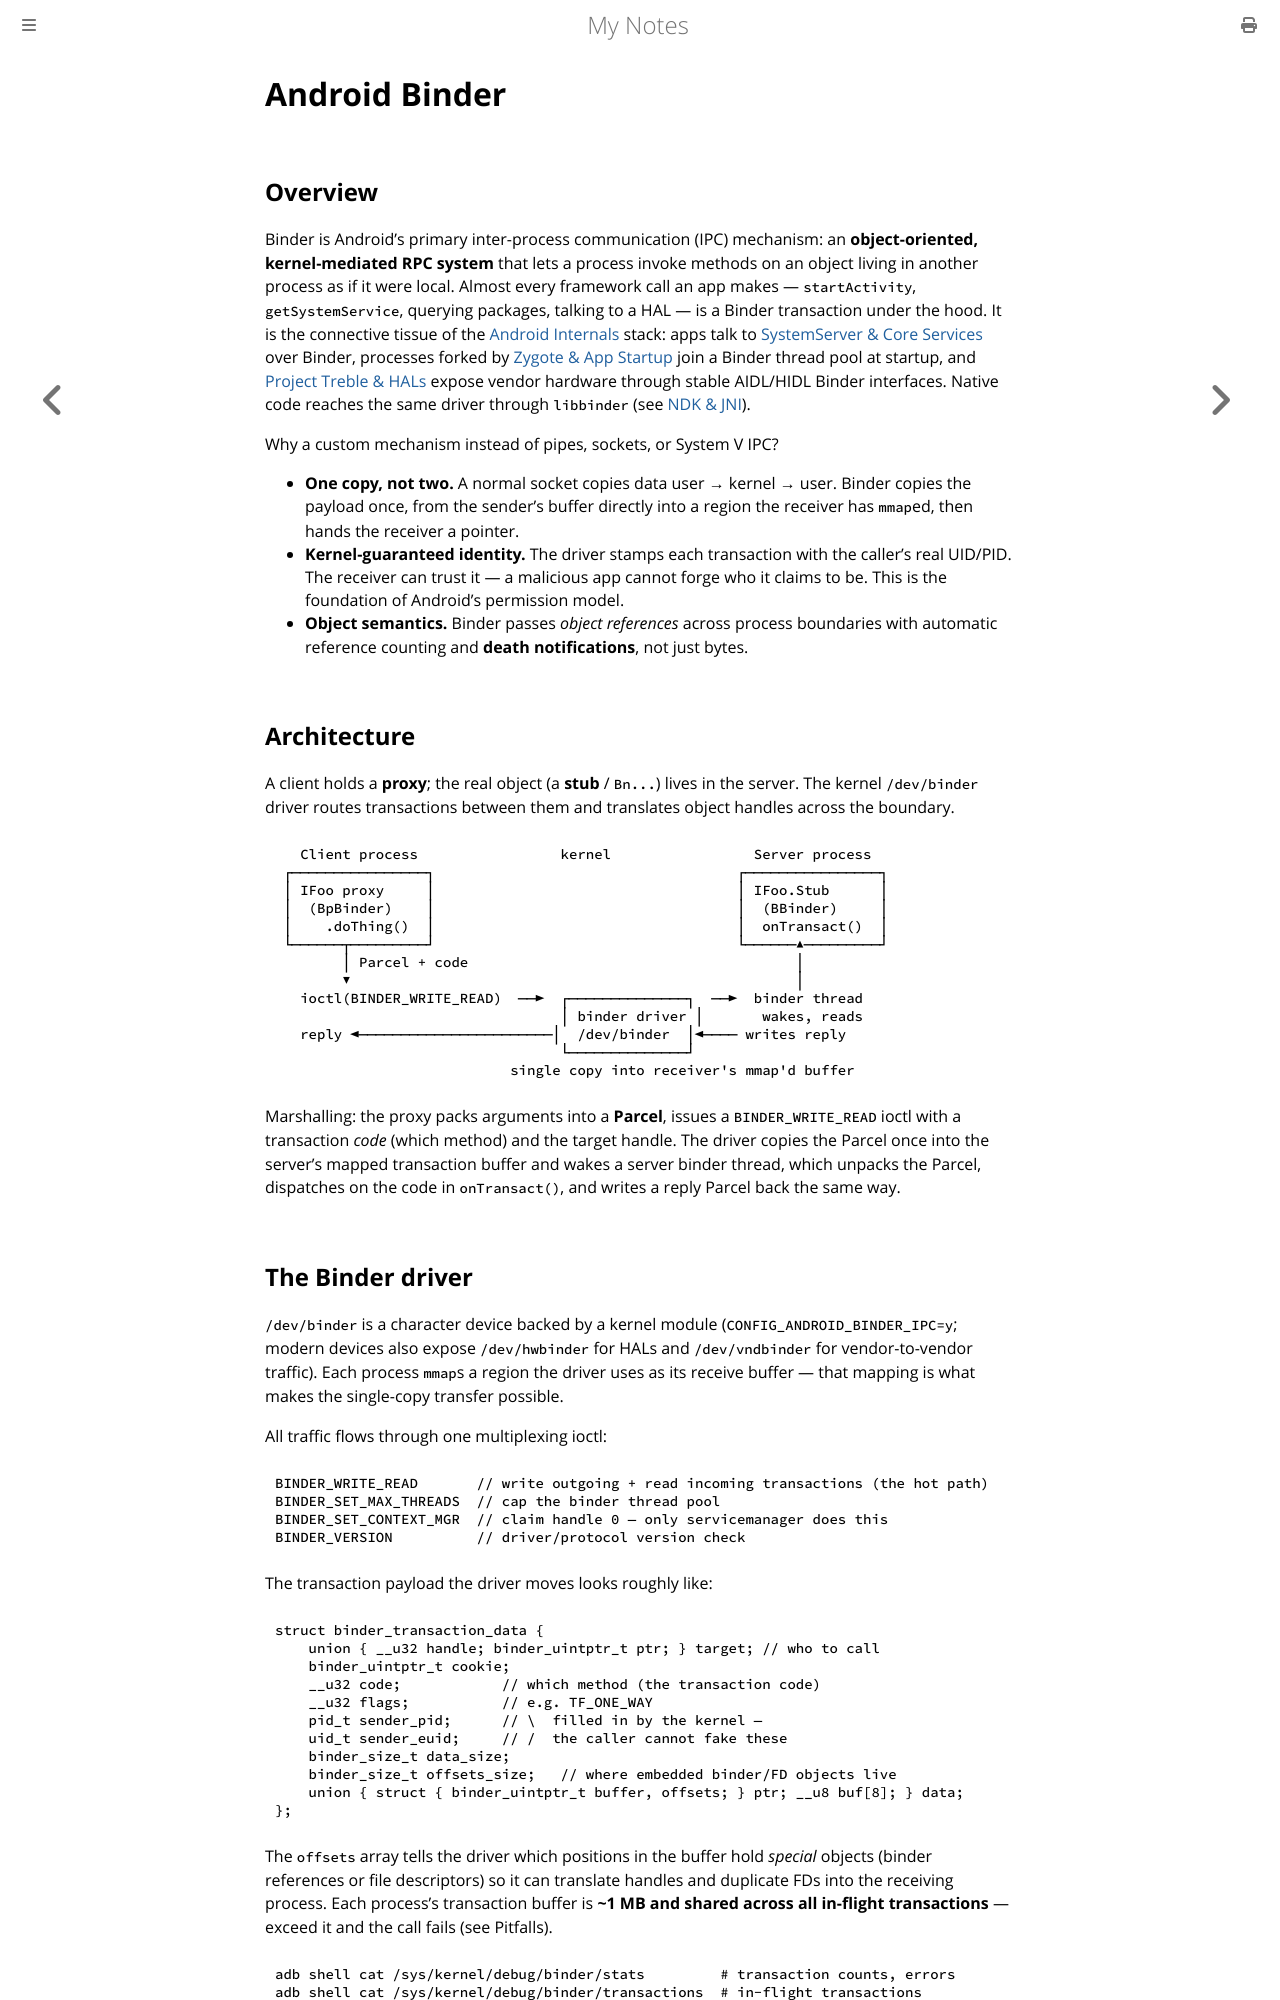

repository: paritystack/notes · page: android/binder.html · generator: mdbook

# Android Binder

## Overview

Binder is Android's primary inter-process communication (IPC) mechanism: an
**object-oriented, kernel-mediated RPC system** that lets a process invoke methods on an
object living in another process as if it were local. Almost every framework call an app
makes — `startActivity`, `getSystemService`, querying packages, talking to a HAL — is a
Binder transaction under the hood. It is the connective tissue of the
[Android Internals](internals.md) stack: apps talk to
[SystemServer & Core Services](system_server.md) over Binder, processes forked by
[Zygote & App Startup](zygote_startup.md) join a Binder thread pool at startup, and
[Project Treble & HALs](treble_hal.md) expose vendor hardware through stable AIDL/HIDL
Binder interfaces. Native code reaches the same driver through `libbinder` (see
[NDK & JNI](ndk_jni.md)).

Why a custom mechanism instead of pipes, sockets, or System V IPC?

- **One copy, not two.** A normal socket copies data user → kernel → user. Binder copies
  the payload once, from the sender's buffer directly into a region the receiver has
  `mmap`ed, then hands the receiver a pointer.
- **Kernel-guaranteed identity.** The driver stamps each transaction with the caller's
  real UID/PID. The receiver can trust it — a malicious app cannot forge who it claims to
  be. This is the foundation of Android's permission model.
- **Object semantics.** Binder passes *object references* across process boundaries with
  automatic reference counting and **death notifications**, not just bytes.

## Architecture

A client holds a **proxy**; the real object (a **stub** / `Bn...`) lives in the server. The
kernel `/dev/binder` driver routes transactions between them and translates object handles
across the boundary.

```text
   Client process                 kernel                 Server process
 ┌────────────────┐                                    ┌────────────────┐
 │ IFoo proxy     │                                    │ IFoo.Stub      │
 │  (BpBinder)    │                                    │  (BBinder)     │
 │    .doThing()  │                                    │  onTransact()  │
 └──────┬─────────┘                                    └──────▲─────────┘
        │ Parcel + code                                       │
        ▼                                                     │
   ioctl(BINDER_WRITE_READ)  ──►  ┌──────────────┐  ──►  binder thread
                                  │ binder driver │       wakes, reads
   reply ◄───────────────────────│  /dev/binder  │◄──── writes reply
                                  └──────────────┘
                            single copy into receiver's mmap'd buffer
```

Marshalling: the proxy packs arguments into a **Parcel**, issues a `BINDER_WRITE_READ`
ioctl with a transaction *code* (which method) and the target handle. The driver copies the
Parcel once into the server's mapped transaction buffer and wakes a server binder thread,
which unpacks the Parcel, dispatches on the code in `onTransact()`, and writes a reply
Parcel back the same way.
